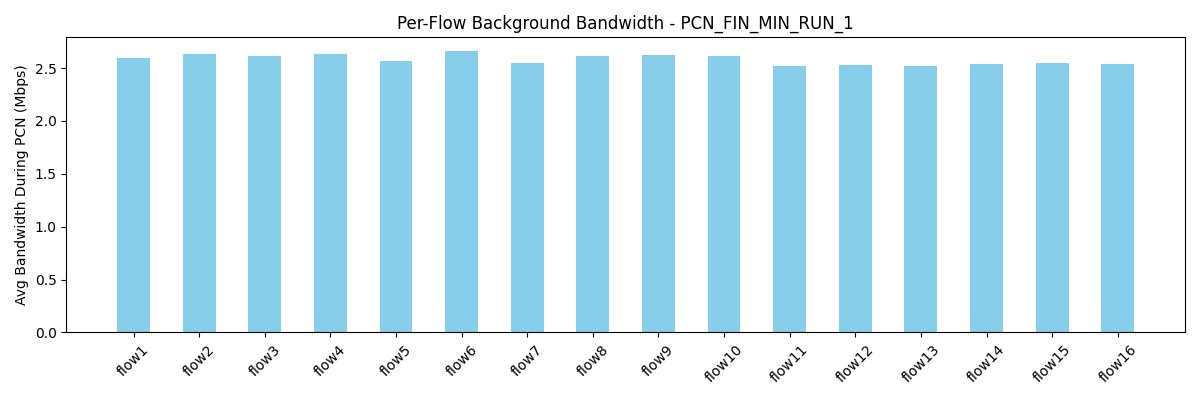

The table this chart was drawn from, first rows:
flow, avg_bw_before, avg_bw_during, avg_bw_after
flow1, 5.259, 2.596, 4.382
flow2, 5.471, 2.628, 4.307
flow3, 5.062, 2.61, 4.325
flow4, 4.887, 2.629, 4.418
flow5, 4.627, 2.564, 4.32
flow6, 5.204, 2.657, 4.358
flow7, 4.972, 2.551, 4.368
flow8, 5.04, 2.615, 4.407
flow9, 4.87, 2.62, 4.349
flow10, 5.159, 2.611, 4.458
flow11, 4.567, 2.517, 4.39
flow12, 5.161, 2.527, 4.391
flow13, 4.454, 2.516, 4.325
flow14, 4.482, 2.535, 4.359
flow15, 4.421, 2.548, 4.312
flow16, 4.384, 2.539, 4.282
